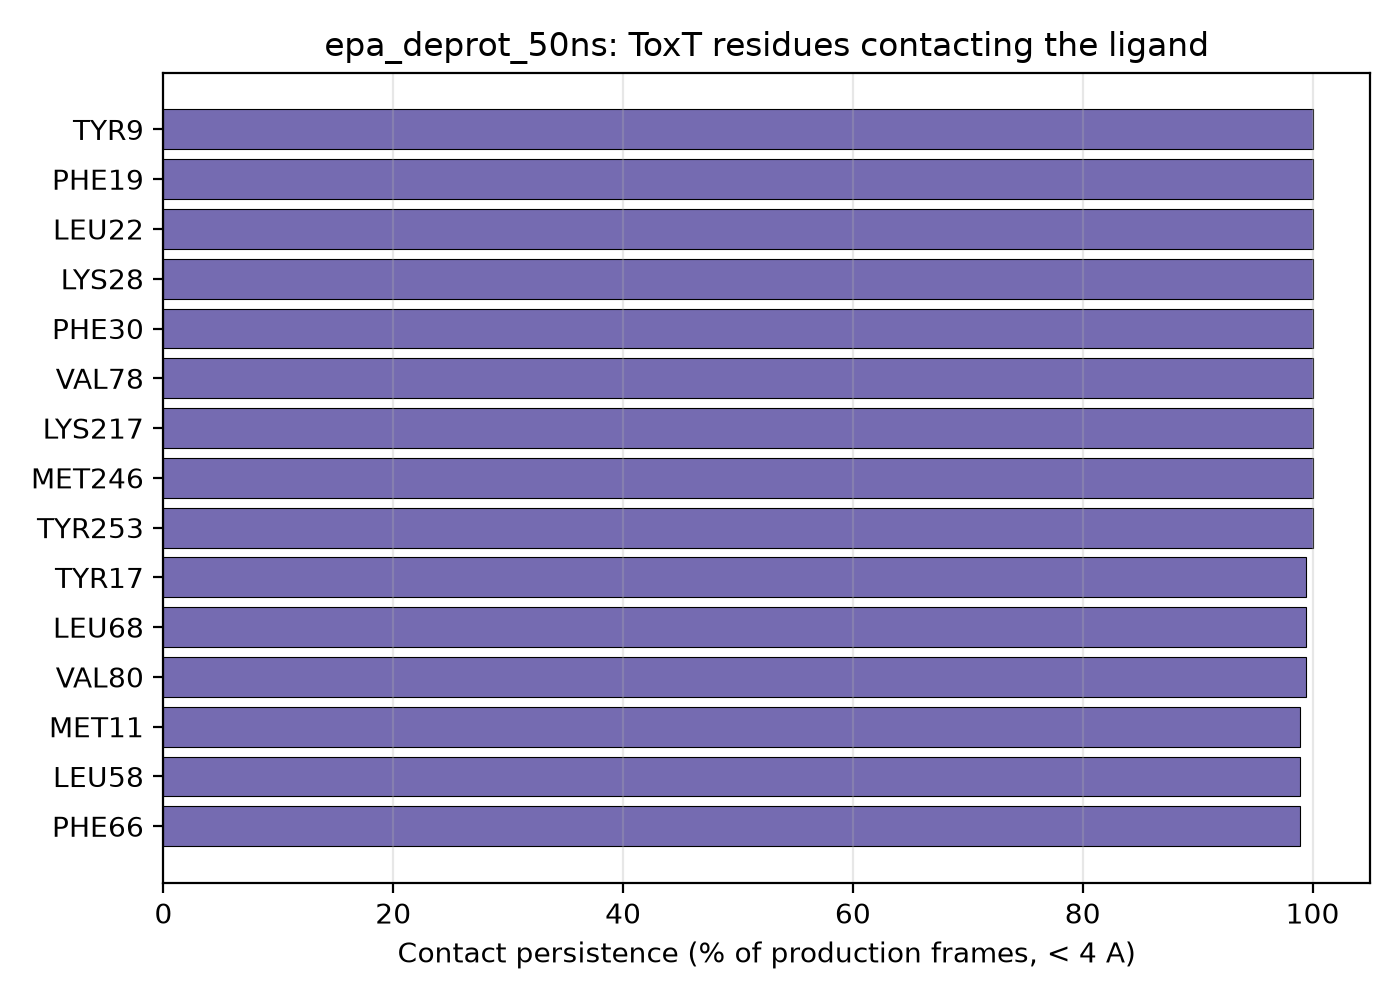

The data file committed next to this chart (first rows):
residue_name, residue_number, contact_fraction
TYR, 9, 1.0
PHE, 19, 1.0
LEU, 22, 1.0
LYS, 28, 1.0
PHE, 30, 1.0
VAL, 78, 1.0
LYS, 217, 1.0
MET, 246, 1.0
TYR, 253, 1.0
TYR, 17, 0.994
LEU, 68, 0.994
VAL, 80, 0.994
MET, 11, 0.989
LEU, 58, 0.989
PHE, 66, 0.989
MET, 256, 0.989
ARG, 10, 0.961
VAL, 248, 0.961
ILE, 24, 0.956
ILE, 213, 0.839
ASN, 7, 0.594
ASN, 247, 0.239
THR, 82, 0.15
ILE, 32, 0.056
